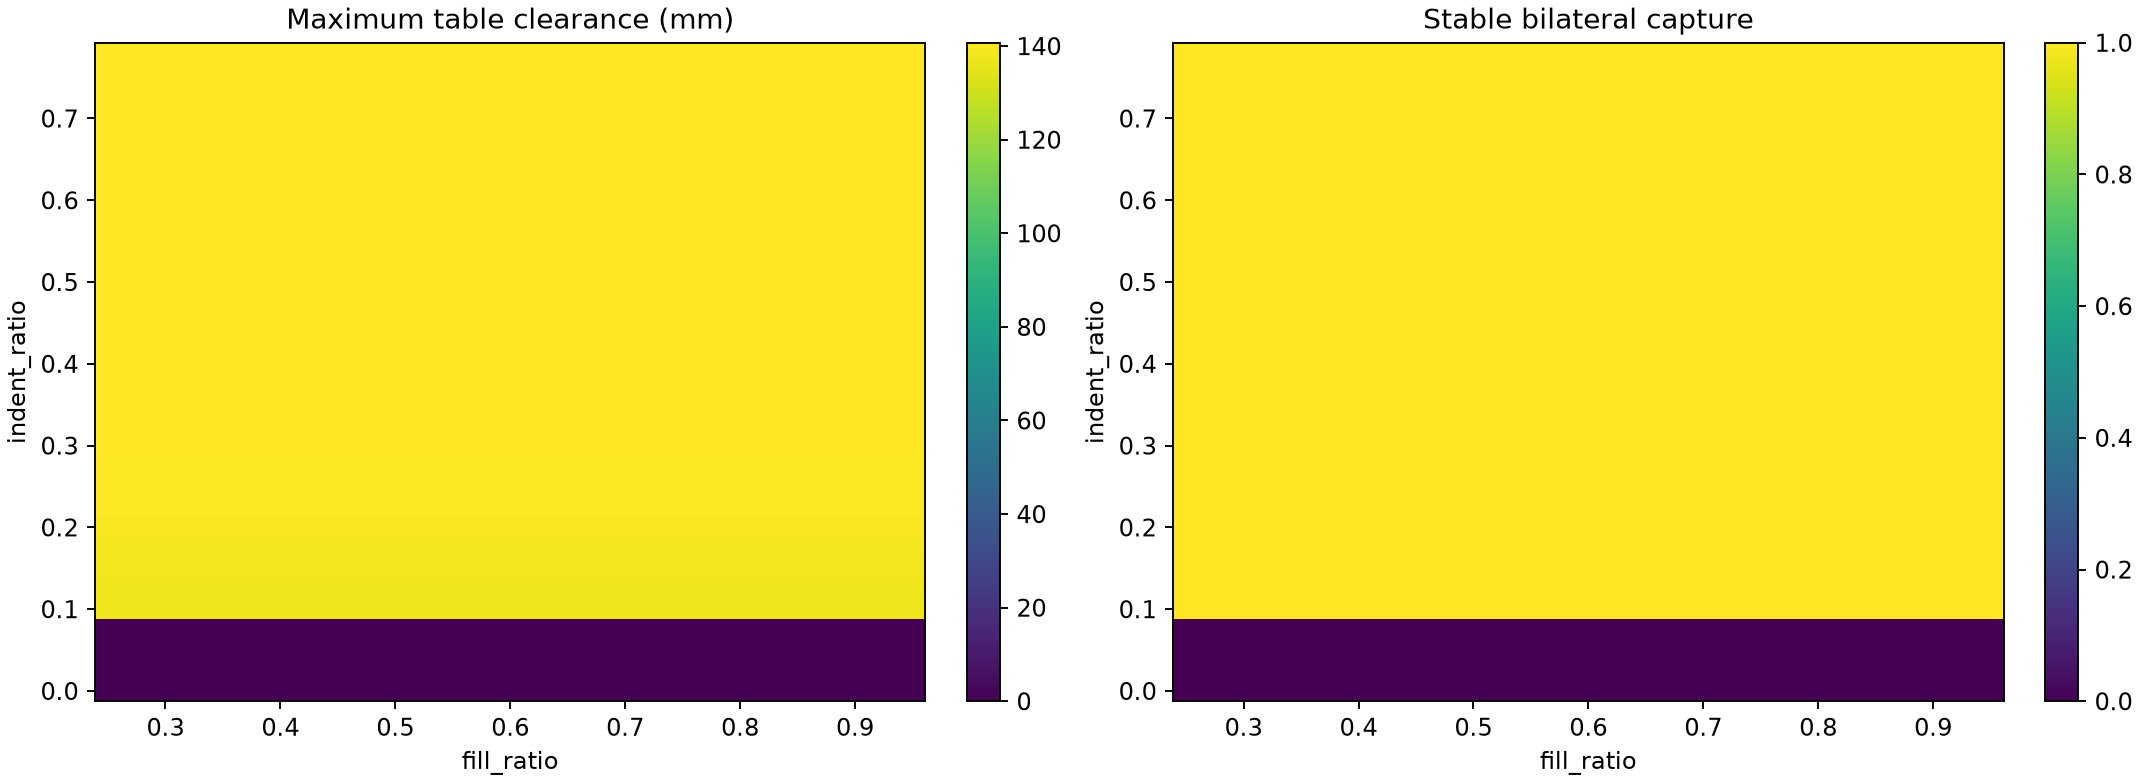

Source data for this figure (header and first rows):
fill_ratio, indent_ratio, clearance_m, max_net_feed_m, captured_left, captured_right, bilateral_capture, hover_steps, nonfinite, hover_s
0.25, 0.0, 0.0, 0.0, False, False, False, 0, False, 0.0
0.2726, 0.0, 0.0, 0.0, False, False, False, 0, False, 0.0
0.2952, 0.0, 0.0, 0.0, False, False, False, 0, False, 0.0
0.3177, 0.0, 0.0, 0.0, False, False, False, 0, False, 0.0
0.3403, 0.0, 0.0, 0.0, False, False, False, 0, False, 0.0
0.3629, 0.0, 0.0, 0.0, False, False, False, 0, False, 0.0
0.3855, 0.0, 0.0, 0.0, False, False, False, 0, False, 0.0
0.4081, 0.0, 0.0, 0.0, False, False, False, 0, False, 0.0
0.4306, 0.0, 0.0, 0.0, False, False, False, 0, False, 0.0
0.4532, 0.0, 0.0, 0.0, False, False, False, 0, False, 0.0
0.4758, 0.0, 0.0, 0.0, False, False, False, 0, False, 0.0
0.4984, 0.0, 0.0, 0.0, False, False, False, 0, False, 0.0
0.521, 0.0, 0.0, 0.0, False, False, False, 0, False, 0.0
0.5435, 0.0, 0.0, 0.0, False, False, False, 0, False, 0.0
0.5661, 0.0, 0.0, 0.0, False, False, False, 0, False, 0.0
0.5887, 0.0, 0.0, 0.0, False, False, False, 0, False, 0.0
0.6113, 0.0, 0.0, 0.0, False, False, False, 0, False, 0.0
0.6339, 0.0, 0.0, 0.0, False, False, False, 0, False, 0.0
0.6565, 0.0, 0.0, 0.0, False, False, False, 0, False, 0.0
0.679, 0.0, 0.0, 0.0, False, False, False, 0, False, 0.0
0.7016, 0.0, 0.0, 0.0, False, False, False, 0, False, 0.0
0.7242, 0.0, 0.0, 0.0, False, False, False, 0, False, 0.0
0.7468, 0.0, 0.0, 0.0, False, False, False, 0, False, 0.0
0.7694, 0.0, 0.0, 0.0, False, False, False, 0, False, 0.0
0.7919, 0.0, 0.0, 0.0, False, False, False, 0, False, 0.0
0.8145, 0.0, 0.0, 0.0, False, False, False, 0, False, 0.0
0.8371, 0.0, 0.0, 0.0, False, False, False, 0, False, 0.0
0.8597, 0.0, 0.0, 0.0, False, False, False, 0, False, 0.0
0.8823, 0.0, 0.0, 0.0, False, False, False, 0, False, 0.0
0.9048, 0.0, 0.0, 0.0, False, False, False, 0, False, 0.0
0.9274, 0.0, 0.0, 0.0, False, False, False, 0, False, 0.0
0.95, 0.0, 0.0, 0.0, False, False, False, 0, False, 0.0
0.25, 0.02516, 4.8801303e-06, 0.002516, False, False, False, 0, False, 0.0
0.2726, 0.02516, 4.8801303e-06, 0.002516, False, False, False, 0, False, 0.0
0.2952, 0.02516, 4.8801303e-06, 0.002516, False, False, False, 0, False, 0.0
0.3177, 0.02516, 4.8801303e-06, 0.002516, False, False, False, 0, False, 0.0
0.3403, 0.02516, 4.8801303e-06, 0.002516, False, False, False, 0, False, 0.0
0.3629, 0.02516, 4.8801303e-06, 0.002516, False, False, False, 0, False, 0.0
0.3855, 0.02516, 4.8801303e-06, 0.002516, False, False, False, 0, False, 0.0
0.4081, 0.02516, 4.8801303e-06, 0.002516, False, False, False, 0, False, 0.0
0.4306, 0.02516, 4.8801303e-06, 0.002516, False, False, False, 0, False, 0.0
0.4532, 0.02516, 4.8801303e-06, 0.002516, False, False, False, 0, False, 0.0
0.4758, 0.02516, 4.8801303e-06, 0.002516, False, False, False, 0, False, 0.0
0.4984, 0.02516, 4.8801303e-06, 0.002516, False, False, False, 0, False, 0.0
0.521, 0.02516, 4.8801303e-06, 0.002516, False, False, False, 0, False, 0.0
0.5435, 0.02516, 4.8801303e-06, 0.002516, False, False, False, 0, False, 0.0
0.5661, 0.02516, 4.8801303e-06, 0.002516, False, False, False, 0, False, 0.0
0.5887, 0.02516, 4.8801303e-06, 0.002516, False, False, False, 0, False, 0.0
0.6113, 0.02516, 4.8801303e-06, 0.002516, False, False, False, 0, False, 0.0
0.6339, 0.02516, 4.8801303e-06, 0.002516, False, False, False, 0, False, 0.0
0.6565, 0.02516, 4.8801303e-06, 0.002516, False, False, False, 0, False, 0.0
0.679, 0.02516, 4.8801303e-06, 0.002516, False, False, False, 0, False, 0.0
0.7016, 0.02516, 4.8801303e-06, 0.002516, False, False, False, 0, False, 0.0
0.7242, 0.02516, 4.8801303e-06, 0.002516, False, False, False, 0, False, 0.0
0.7468, 0.02516, 4.8801303e-06, 0.002516, False, False, False, 0, False, 0.0
0.7694, 0.02516, 4.8801303e-06, 0.002516, False, False, False, 0, False, 0.0
0.7919, 0.02516, 4.8801303e-06, 0.002516, False, False, False, 0, False, 0.0
0.8145, 0.02516, 4.8801303e-06, 0.002516, False, False, False, 0, False, 0.0
0.8371, 0.02516, 4.8801303e-06, 0.002516, False, False, False, 0, False, 0.0
0.8597, 0.02516, 4.8801303e-06, 0.002516, False, False, False, 0, False, 0.0
... 964 more rows
